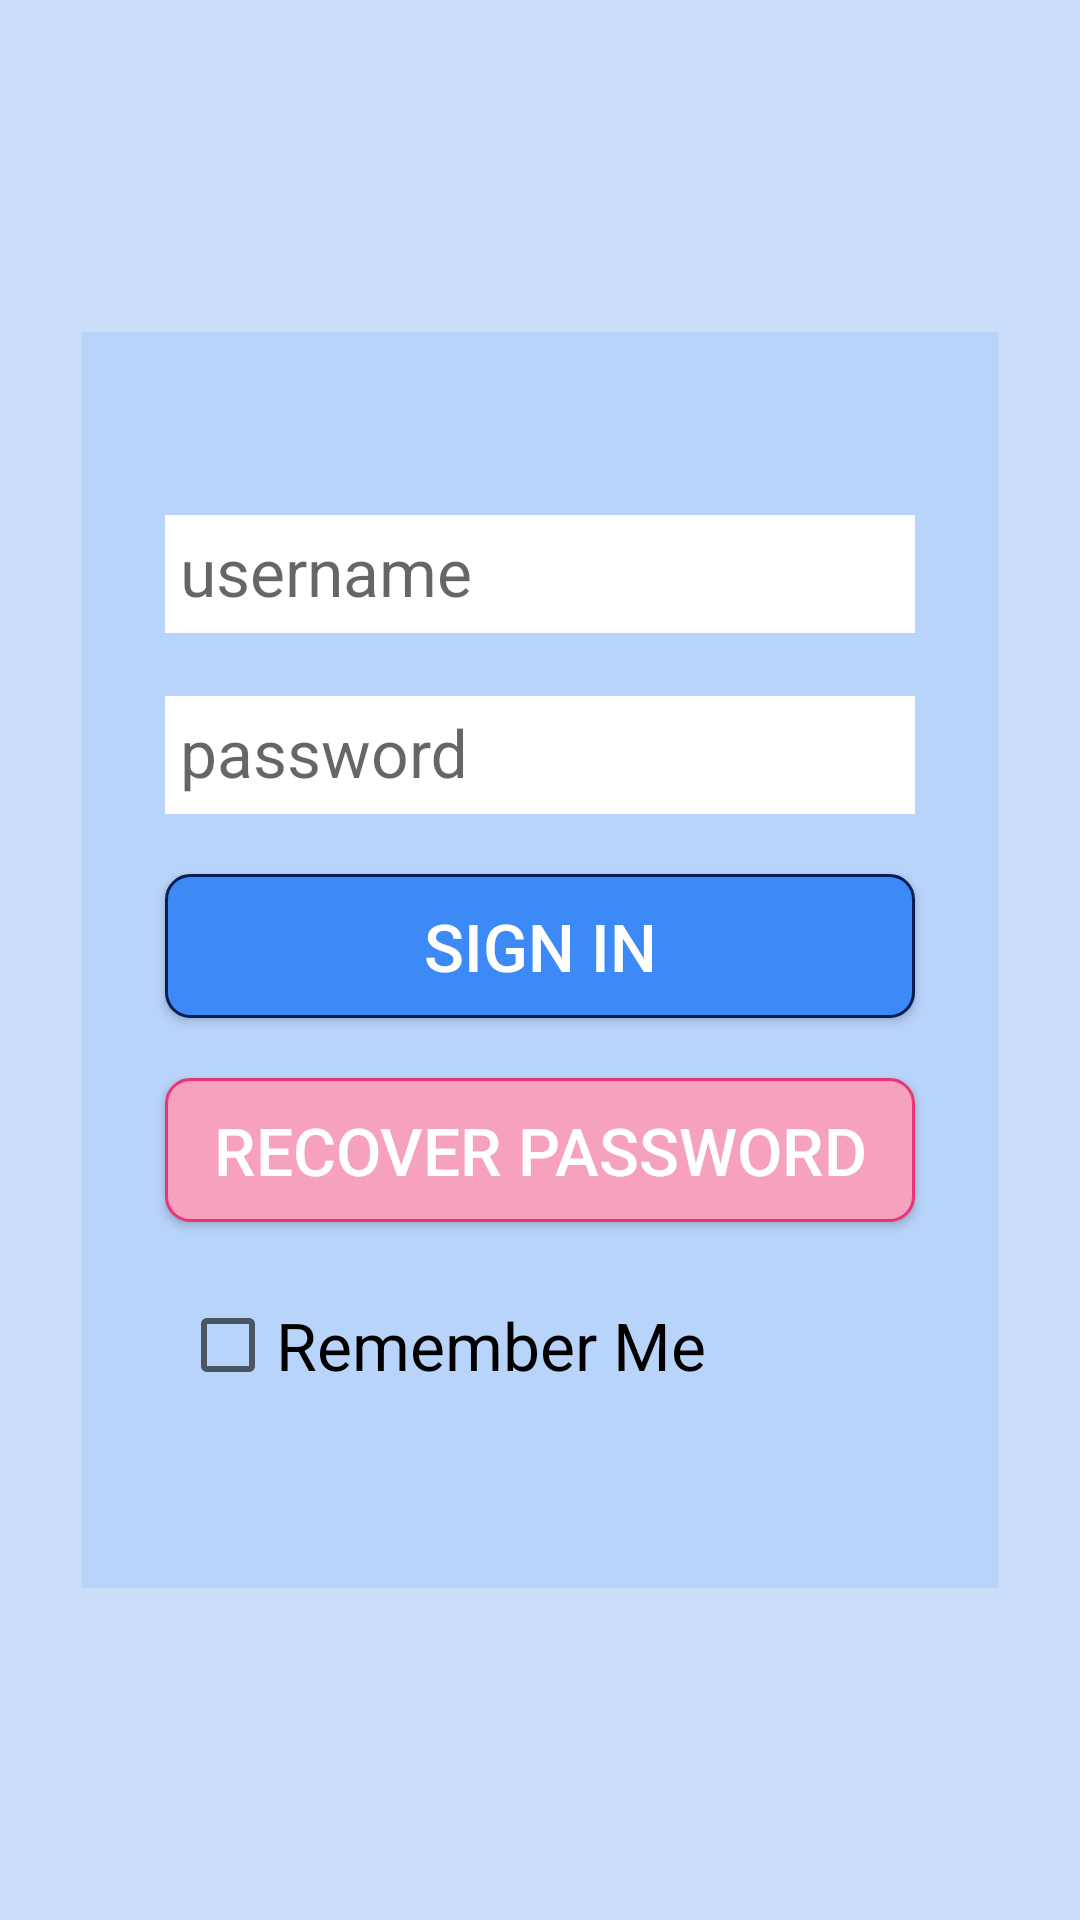

This screen was rendered from an Android layout file. Write that file and the resources it references.
<!-- AndroidManifest.xml: application theme AppTheme -->
<!-- res/layout/activity_login.xml -->
<?xml version="1.0" encoding="utf-8"?>
<LinearLayout xmlns:android="http://schemas.android.com/apk/res/android"
    android:layout_width="match_parent"
    android:layout_height="match_parent"
    android:orientation="vertical"
    android:gravity="center"
    android:background="#403d8af7">

    <LinearLayout
        android:layout_width="wrap_content"
        android:layout_height="wrap_content"
        android:layout_gravity="center"
        android:gravity="center"
        android:background="#203d8af7"
        android:paddingTop="50dp"
        android:paddingBottom="50dp"
        android:paddingLeft="18dp"
        android:paddingRight="18dp"
        android:orientation="vertical" >

        <android.support.design.widget.TextInputLayout
            android:layout_width="match_parent"
            android:layout_height="wrap_content" >

            <EditText
                android:id="@+id/etUsername"
                android:hint="@string/username"
                style="@style/style_editText_login" />
        </android.support.design.widget.TextInputLayout>

        <android.support.design.widget.TextInputLayout
            android:layout_width="match_parent"
            android:layout_height="wrap_content" >

            <EditText
                android:id="@+id/etPassword"
                android:hint="@string/password"
                style="@style/style_editText_login"
                android:inputType="textPassword" />
        </android.support.design.widget.TextInputLayout>

        <Button
            android:id="@+id/btLogin"
            android:text="@string/login"
            android:layout_margin="10dp"
            android:background="@drawable/button_blue"
            style="@style/style_button"
            android:onClick="onSubmitClick"/>

        <Button
            android:id="@+id/btForget"
            android:text="@string/forget"
            android:layout_margin="10dp"
            android:background="@drawable/button_pink"
            style="@style/style_button"
            android:onClick="onForgetClick"/>

        <LinearLayout
            android:layout_width="match_parent"
            android:layout_height="match_parent"
            android:layout_margin="15dp"
            android:orientation="horizontal" >

            <CheckBox
                android:id="@+id/checkRememberMe"
                android:layout_width="match_parent"
                android:layout_height="match_parent"
                android:text="@string/checkRememberMe"
                android:textSize="22sp" />

        </LinearLayout>

    </LinearLayout>

</LinearLayout>
<!-- resources referenced by this layout -->
<resources>
  <!-- drawable button_blue (drawable) -->
  <?xml version="1.0" encoding="utf-8"?>
  <selector xmlns:android="http://schemas.android.com/apk/res/android">
  
      
      <item android:state_pressed="true">
          
          <shape android:shape="rectangle">
              
              <corners android:radius="8dip" />
              
              <stroke android:width="1dip" android:color="#538394" />
              
              <gradient android:angle="-90" android:startColor="#b3e0ff" android:endColor="#017DAB"  />
          </shape>
      </item>
  
      
      <item android:color="@android:color/black">
          <shape android:shape="rectangle"  >
              <corners android:radius="8dip" />
              <stroke android:width="1dip" android:color="#071E54" />
              <gradient android:startColor="#3d8af7" android:endColor="#3d8af7"  />
          </shape>
      </item>
  
  </selector>
  <!-- drawable button_pink (drawable) -->
  <?xml version="1.0" encoding="utf-8"?>
  <selector xmlns:android="http://schemas.android.com/apk/res/android">
  
      
      <item android:state_pressed="true">
          
          <shape android:shape="rectangle">
              
              <corners android:radius="8dip" />
              
              <stroke android:width="1dip" android:color="#538394" />
              
              <gradient android:angle="-90" android:startColor="#ffe6ff" android:endColor="#ff66ff"  />
          </shape>
      </item>
  
      
      <item android:color="@android:color/black">
          <shape android:shape="rectangle"  >
              <corners android:radius="8dip" />
              <stroke android:width="1dip" android:color="#e93578" />
              <gradient android:startColor="#f6a2bf" android:endColor="#f6a2bf"  />
          </shape>
      </item>
  
  </selector>
  <string name="checkRememberMe">Remember Me</string>
  <string name="forget">Recover password</string>
  <string name="login">Sign In</string>
  <string name="password">password</string>
  <string name="username">username</string>
  <style name="style_button">
          <item name="android:layout_width">wrap_content</item>
          <item name="android:layout_height">wrap_content</item>
          <item name="android:layout_margin">15dp</item>
          <item name="android:width">250dp</item>
          <item name="android:height">28dp</item>
          <item name="android:textSize">22sp</item>
          <item name="android:textColor">#ffffff</item>
          <item name="android:background">#3d8af7</item>
      </style>
  <style name="style_editText_login">
          <item name="android:layout_width">match_parent</item>
          <item name="android:layout_height">wrap_content</item>
          <item name="android:layout_marginLeft">10dp</item>
          <item name="android:layout_marginRight">10dp</item>
          <item name="android:layout_marginTop">10dp</item>
          <item name="android:layout_marginBottom">10dp</item>
          <item name="android:paddingLeft">5dp</item>
          <item name="android:paddingRight">5dp</item>
          <item name="android:paddingTop">5dp</item>
          <item name="android:paddingBottom">5dp</item>
          <item name="android:textSize">22sp</item>
          <item name="android:background">#ffffff</item>
          <item name="android:inputType">text</item>
      </style>
  <style name="AppTheme" parent="Theme.AppCompat.Light.NoActionBar">
          
          <item name="colorPrimary">@color/colorPrimary</item>
          <item name="colorPrimaryDark">@color/colorPrimaryDark</item>
          <item name="colorAccent">@color/colorAccent</item>
          <item name="titleTextColor">@color/textColorPrimary</item>
          <item name="drawerArrowStyle">@style/DrawerArrowStyle</item>
      </style>
  <color name="colorPrimary">#E8901C</color>
  <color name="colorPrimaryDark">#c7c7c7</color>
  <color name="colorAccent">#FF4081</color>
  <color name="textColorPrimary">#FFFFFF</color>
  <style name="DrawerArrowStyle" parent="Widget.AppCompat.DrawerArrowToggle">
          <item name="color">@android:color/white</item>
      </style>
</resources>
